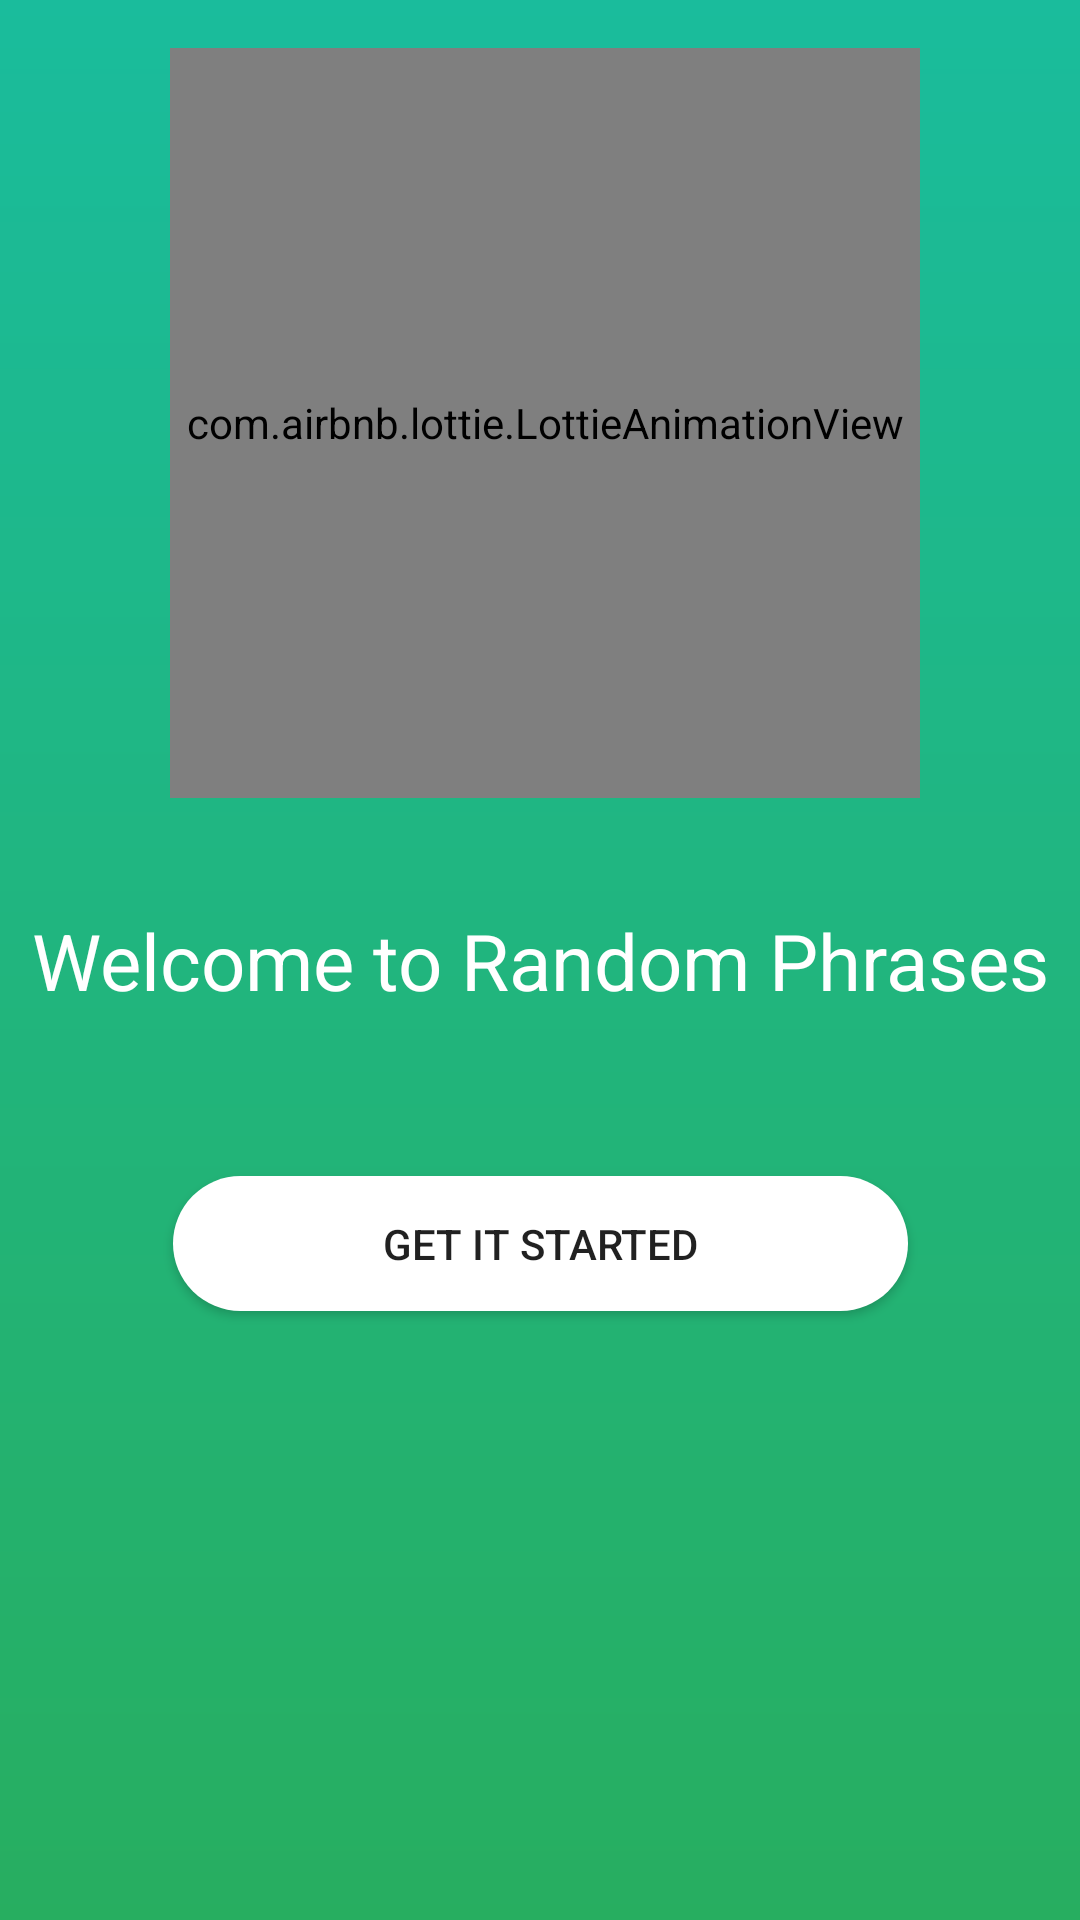

Reconstruct the res/layout file that produces this screen, plus the resources it refers to.
<!-- AndroidManifest.xml: application theme AppTheme -->
<!-- res/layout/activity_welcome.xml -->
<?xml version="1.0" encoding="utf-8"?>
<androidx.constraintlayout.widget.ConstraintLayout xmlns:android="http://schemas.android.com/apk/res/android"
    xmlns:app="http://schemas.android.com/apk/res-auto"
    xmlns:tools="http://schemas.android.com/tools"
    android:layout_width="match_parent"
    android:layout_height="match_parent"
    android:background="@drawable/ourbg">


    <com.airbnb.lottie.LottieAnimationView
        android:id="@+id/lottieAnimationView"
        android:layout_width="250dp"
        android:layout_height="250dp"
        android:layout_marginTop="16dp"
        app:layout_constraintEnd_toEndOf="parent"
        app:layout_constraintHorizontal_bias="0.515"
        app:layout_constraintStart_toStartOf="parent"
        app:layout_constraintTop_toTopOf="parent"
        app:lottie_fileName="welcome.json"
        tools:ignore="MissingConstraints"
        app:lottie_repeatCount="10"/>


    <TextView
        android:id="@+id/welcome_text_low"
        android:layout_width="wrap_content"
        android:layout_height="wrap_content"
        android:text="@string/welcome_now"
        android:textColor="#ffffff"
        android:textSize="26sp"
        app:layout_constraintBottom_toBottomOf="parent"
        app:layout_constraintEnd_toEndOf="parent"
        app:layout_constraintStart_toStartOf="parent"
        app:layout_constraintTop_toTopOf="parent" />

    <Button
        android:id="@+id/welcomeHome"
        android:layout_width="245dp"
        android:layout_height="45dp"
        android:background="@drawable/btnget"
        android:text="@string/get_start_here"
        android:onClick="MainActivity"
        app:layout_constraintBottom_toBottomOf="parent"
        app:layout_constraintEnd_toEndOf="parent"
        app:layout_constraintStart_toStartOf="parent"
        app:layout_constraintTop_toTopOf="parent"
        app:layout_constraintVertical_bias="0.659" />

</androidx.constraintlayout.widget.ConstraintLayout>
<!-- resources referenced by this layout -->
<resources>
  <!-- drawable btnget (drawable-v24) -->
  <?xml version="1.0" encoding="utf-8"?>
  <shape xmlns:android="http://schemas.android.com/apk/res/android">
  
      <solid
          android:color="#fff"
          />
  
      <corners android:radius="200dp"/>
  
  </shape>
  <!-- drawable ourbg (drawable-v24) -->
  <?xml version="1.0" encoding="utf-8"?>
  <shape xmlns:android="http://schemas.android.com/apk/res/android">
  
      <gradient
          android:startColor="#1abc9c"
          android:endColor="#27ae60"
          android:angle="270"/>
  
  </shape>
  <string name="get_start_here">Get It Started</string>
  <string name="welcome_now">Welcome to Random Phrases</string>
  <style name="AppTheme" parent="Theme.AppCompat.Light.NoActionBar">
          
          <item name="colorPrimary">#2ecc71</item>
          <item name="colorPrimaryDark">#27ae60</item>
          <item name="colorAccent">@color/colorAccent</item>
      </style>
  <!-- not gathered from this repository: default colours our renderer supplied (Android Studio template values) -->
  <color name="colorAccent">#FF03DAC5</color>
</resources>
